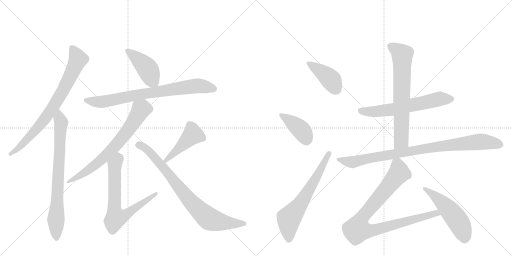
t = 0.00 s
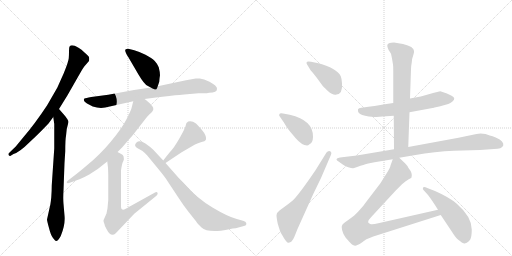
t = 2.52 s
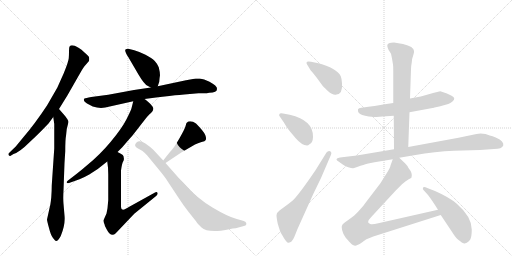
t = 5.04 s
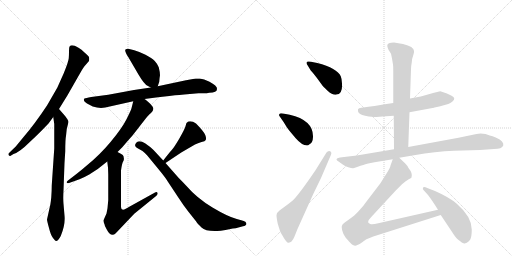
t = 7.55 s
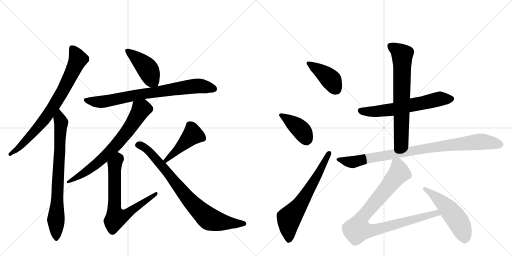
t = 10.07 s
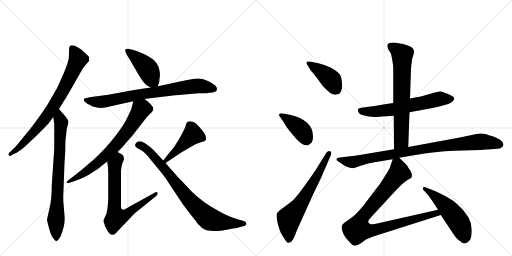
t = 12.59 s

The animated SVG that drew these frames (rendered in a browser with its animation timeline set to each time). Animation: 16 CSS @keyframes rules; one cycle of 12.59 s.

<svg version="1.1" viewBox="0 0 2048 1024" xmlns="http://www.w3.org/2000/svg">
  <g stroke="lightgray" stroke-dasharray="1,1" stroke-width="1" transform="scale(4, 4)">
    <line x1="0" y1="0" x2="256" y2="256"></line>
    <line x1="256" y1="0" x2="0" y2="256"></line>
    <line x1="128" y1="0" x2="128" y2="256"></line>
    <line x1="0" y1="128" x2="256" y2="128"></line>
    <line x1="256" y1="0" x2="512" y2="256"></line>
    <line x1="512" y1="0" x2="256" y2="256"></line>
    <line x1="384" y1="0" x2="384" y2="256"></line>
    <line x1="256" y1="128" x2="512" y2="128"></line>
  </g>
<g transform="scale(1, -1) translate(0, -850)">
   <style type="text/css">
    @keyframes keyframes0 {
      from {
       stroke: black;
       stroke-dashoffset: 781;
       stroke-width: 128;
       }
       72% {
       animation-timing-function: step-end;
       stroke: black;
       stroke-dashoffset: 0;
       stroke-width: 128;
       }
       to {
       stroke: black;
       stroke-width: 1024;
       }
       }
       #make-me-a-hanzi-animation-0 {
         animation: keyframes0 0.885579s both;
         animation-delay: 0.000000s;
         animation-timing-function: linear;
       }
    @keyframes keyframes1 {
      from {
       stroke: black;
       stroke-dashoffset: 770;
       stroke-width: 128;
       }
       71% {
       animation-timing-function: step-end;
       stroke: black;
       stroke-dashoffset: 0;
       stroke-width: 128;
       }
       to {
       stroke: black;
       stroke-width: 1024;
       }
       }
       #make-me-a-hanzi-animation-1 {
         animation: keyframes1 0.876628s both;
         animation-delay: 0.885579s;
         animation-timing-function: linear;
       }
    @keyframes keyframes2 {
      from {
       stroke: black;
       stroke-dashoffset: 433;
       stroke-width: 128;
       }
       58% {
       animation-timing-function: step-end;
       stroke: black;
       stroke-dashoffset: 0;
       stroke-width: 128;
       }
       to {
       stroke: black;
       stroke-width: 1024;
       }
       }
       #make-me-a-hanzi-animation-2 {
         animation: keyframes2 0.602376s both;
         animation-delay: 1.762207s;
         animation-timing-function: linear;
       }
    @keyframes keyframes3 {
      from {
       stroke: black;
       stroke-dashoffset: 774;
       stroke-width: 128;
       }
       72% {
       animation-timing-function: step-end;
       stroke: black;
       stroke-dashoffset: 0;
       stroke-width: 128;
       }
       to {
       stroke: black;
       stroke-width: 1024;
       }
       }
       #make-me-a-hanzi-animation-3 {
         animation: keyframes3 0.879883s both;
         animation-delay: 2.364583s;
         animation-timing-function: linear;
       }
    @keyframes keyframes4 {
      from {
       stroke: black;
       stroke-dashoffset: 706;
       stroke-width: 128;
       }
       70% {
       animation-timing-function: step-end;
       stroke: black;
       stroke-dashoffset: 0;
       stroke-width: 128;
       }
       to {
       stroke: black;
       stroke-width: 1024;
       }
       }
       #make-me-a-hanzi-animation-4 {
         animation: keyframes4 0.824544s both;
         animation-delay: 3.244466s;
         animation-timing-function: linear;
       }
    @keyframes keyframes5 {
      from {
       stroke: black;
       stroke-dashoffset: 703;
       stroke-width: 128;
       }
       70% {
       animation-timing-function: step-end;
       stroke: black;
       stroke-dashoffset: 0;
       stroke-width: 128;
       }
       to {
       stroke: black;
       stroke-width: 1024;
       }
       }
       #make-me-a-hanzi-animation-5 {
         animation: keyframes5 0.822103s both;
         animation-delay: 4.069010s;
         animation-timing-function: linear;
       }
    @keyframes keyframes6 {
      from {
       stroke: black;
       stroke-dashoffset: 447;
       stroke-width: 128;
       }
       59% {
       animation-timing-function: step-end;
       stroke: black;
       stroke-dashoffset: 0;
       stroke-width: 128;
       }
       to {
       stroke: black;
       stroke-width: 1024;
       }
       }
       #make-me-a-hanzi-animation-6 {
         animation: keyframes6 0.613770s both;
         animation-delay: 4.891113s;
         animation-timing-function: linear;
       }
    @keyframes keyframes7 {
      from {
       stroke: black;
       stroke-dashoffset: 809;
       stroke-width: 128;
       }
       72% {
       animation-timing-function: step-end;
       stroke: black;
       stroke-dashoffset: 0;
       stroke-width: 128;
       }
       to {
       stroke: black;
       stroke-width: 1024;
       }
       }
       #make-me-a-hanzi-animation-7 {
         animation: keyframes7 0.908366s both;
         animation-delay: 5.504883s;
         animation-timing-function: linear;
       }
    @keyframes keyframes8 {
      from {
       stroke: black;
       stroke-dashoffset: 412;
       stroke-width: 128;
       }
       57% {
       animation-timing-function: step-end;
       stroke: black;
       stroke-dashoffset: 0;
       stroke-width: 128;
       }
       to {
       stroke: black;
       stroke-width: 1024;
       }
       }
       #make-me-a-hanzi-animation-8 {
         animation: keyframes8 0.585286s both;
         animation-delay: 6.413249s;
         animation-timing-function: linear;
       }
    @keyframes keyframes9 {
      from {
       stroke: black;
       stroke-dashoffset: 405;
       stroke-width: 128;
       }
       57% {
       animation-timing-function: step-end;
       stroke: black;
       stroke-dashoffset: 0;
       stroke-width: 128;
       }
       to {
       stroke: black;
       stroke-width: 1024;
       }
       }
       #make-me-a-hanzi-animation-9 {
         animation: keyframes9 0.579590s both;
         animation-delay: 6.998535s;
         animation-timing-function: linear;
       }
    @keyframes keyframes10 {
      from {
       stroke: black;
       stroke-dashoffset: 646;
       stroke-width: 128;
       }
       68% {
       animation-timing-function: step-end;
       stroke: black;
       stroke-dashoffset: 0;
       stroke-width: 128;
       }
       to {
       stroke: black;
       stroke-width: 1024;
       }
       }
       #make-me-a-hanzi-animation-10 {
         animation: keyframes10 0.775716s both;
         animation-delay: 7.578125s;
         animation-timing-function: linear;
       }
    @keyframes keyframes11 {
      from {
       stroke: black;
       stroke-dashoffset: 623;
       stroke-width: 128;
       }
       67% {
       animation-timing-function: step-end;
       stroke: black;
       stroke-dashoffset: 0;
       stroke-width: 128;
       }
       to {
       stroke: black;
       stroke-width: 1024;
       }
       }
       #make-me-a-hanzi-animation-11 {
         animation: keyframes11 0.756999s both;
         animation-delay: 8.353841s;
         animation-timing-function: linear;
       }
    @keyframes keyframes12 {
      from {
       stroke: black;
       stroke-dashoffset: 695;
       stroke-width: 128;
       }
       69% {
       animation-timing-function: step-end;
       stroke: black;
       stroke-dashoffset: 0;
       stroke-width: 128;
       }
       to {
       stroke: black;
       stroke-width: 1024;
       }
       }
       #make-me-a-hanzi-animation-12 {
         animation: keyframes12 0.815592s both;
         animation-delay: 9.110840s;
         animation-timing-function: linear;
       }
    @keyframes keyframes13 {
      from {
       stroke: black;
       stroke-dashoffset: 910;
       stroke-width: 128;
       }
       75% {
       animation-timing-function: step-end;
       stroke: black;
       stroke-dashoffset: 0;
       stroke-width: 128;
       }
       to {
       stroke: black;
       stroke-width: 1024;
       }
       }
       #make-me-a-hanzi-animation-13 {
         animation: keyframes13 0.990560s both;
         animation-delay: 9.926432s;
         animation-timing-function: linear;
       }
    @keyframes keyframes14 {
      from {
       stroke: black;
       stroke-dashoffset: 921;
       stroke-width: 128;
       }
       75% {
       animation-timing-function: step-end;
       stroke: black;
       stroke-dashoffset: 0;
       stroke-width: 128;
       }
       to {
       stroke: black;
       stroke-width: 1024;
       }
       }
       #make-me-a-hanzi-animation-14 {
         animation: keyframes14 0.999512s both;
         animation-delay: 10.916992s;
         animation-timing-function: linear;
       }
    @keyframes keyframes15 {
      from {
       stroke: black;
       stroke-dashoffset: 519;
       stroke-width: 128;
       }
       63% {
       animation-timing-function: step-end;
       stroke: black;
       stroke-dashoffset: 0;
       stroke-width: 128;
       }
       to {
       stroke: black;
       stroke-width: 1024;
       }
       }
       #make-me-a-hanzi-animation-15 {
         animation: keyframes15 0.672363s both;
         animation-delay: 11.916504s;
         animation-timing-function: linear;
       }
</style>
<path d="M 236 414 L 270 469 L 326 567 Q 333 579 337 584 L 356 606 Q 358 615 356 622 Q 353 628 338 640 Q 326 653 314 659 Q 287 675 279 665 Q 276 662 276 646 Q 276 630 275 617 Q 274 604 255 557 L 229 499 L 188 428 Q 139 354 95 303 L 63 264 L 36 238 Q 32 234 35 229 Q 38 225 41 226 L 54 234 Q 78 241 117 280 Q 143 304 164 325 L 194 356 L 213 382 L 236 414 Z" fill="lightgray"></path> 
<path d="M 200 26 L 188 -28 Q 188 -33 196 -62 Q 203 -91 212 -102 Q 221 -114 224 -114 Q 232 -115 243 -94 Q 262 -47 258 -12 L 254 35 Q 252 56 254 89 L 258 198 L 261 245 Q 261 293 264 306 L 267 334 L 274 362 Q 274 368 270 372 Q 270 374 257 390 L 236 414 C 216 437 209 412 213 382 L 217 354 L 217 256 L 207 109 Q 207 88 205 60 Q 202 32 200 26 Z" fill="lightgray"></path> 
<path d="M 631 505 L 637 523 Q 638 539 640 549 Q 640 561 635 581 Q 629 595 619 606 Q 608 617 582 631 Q 555 644 537 649 L 517 654 Q 509 657 502 652 Q 497 647 513 622 L 555 550 Q 577 513 590 507 L 603 500 C 625 488 625 488 631 505 Z" fill="lightgray"></path> 
<path d="M 868 494 Q 868 501 864 504 Q 860 511 838 523 Q 815 535 799 536 L 783 536 L 744 529 L 631 505 L 603 500 L 536 490 L 433 471 L 365 462 Q 342 458 338 456 Q 334 454 336 449 Q 335 444 348 436 L 371 424 Q 398 415 421 420 L 533 445 L 578 454 L 624 460 Q 649 464 677 466 Q 728 472 737 472 L 794 477 L 817 477 Q 827 477 837 479 Q 868 479 868 494 Z" fill="lightgray"></path> 
<path d="M 533 445 L 526 417 Q 524 409 506 373 Q 488 337 443 283 Q 398 229 347 188 Q 330 173 307 155 L 272 128 Q 265 123 267 120 Q 268 116 276 118 L 318 133 Q 334 139 357 152 L 391 174 L 429 204 L 470 242 L 490 262 Q 510 286 530 308 L 583 376 Q 597 393 604 398 Q 619 412 610 424 Q 604 433 592 443 Q 580 453 578 454 C 554 472 540 474 533 445 Z" fill="lightgray"></path> 
<path d="M 429 204 Q 433 180 433 152 L 433 50 L 430 17 L 426 -4 L 414 -31 Q 413 -35 418 -47 Q 418 -54 427 -68 Q 444 -101 463 -83 L 537 -5 L 622 64 Q 633 73 630 79 Q 627 84 620 80 L 519 24 Q 484 0 484 22 L 484 168 Q 488 198 493 205 Q 497 212 495 219 Q 495 226 491 230 Q 486 234 470 242 C 443 256 425 234 429 204 Z" fill="lightgray"></path> 
<path d="M 662 198 L 725 240 L 780 272 Q 791 278 806 282 Q 821 285 822 289 Q 827 294 821 310 Q 815 325 784 356 Q 768 368 753 364 L 746 358 Q 745 357 742 345 Q 738 332 718 297 Q 697 261 687 250 Q 676 238 653 208 C 635 184 637 181 662 198 Z" fill="lightgray"></path> 
<path d="M 715 138 L 662 198 L 653 208 L 614 250 Q 601 263 580 277 Q 558 291 546 280 Q 534 268 547 259 L 570 246 Q 579 240 589 228 L 631 177 Q 664 137 671 124 L 714 59 Q 734 28 753 4 L 784 -35 Q 789 -44 806 -60 Q 822 -76 869 -74 Q 881 -74 902 -70 L 931 -64 Q 945 -63 950 -61 L 972 -55 Q 988 -53 985 -42 Q 984 -37 972 -33 L 947 -26 Q 912 -17 850 20 Q 788 57 744 108 Q 729 124 715 138 Z" fill="lightgray"></path> 
<path d="M 1243 568 Q 1249 562 1267 539 L 1286 513 Q 1291 505 1311.5 486.5 Q 1332 468 1346 472 Q 1371 474 1368 516 Q 1367 536 1363 545 Q 1349 577 1269 598 L 1244 603 Q 1228 606 1226.5 601 Q 1225 596 1229 591 L 1243 568 Z" fill="lightgray"></path> 
<path d="M 1132 396 Q 1119 398 1118 394 Q 1114 389 1119 384 L 1135 361 Q 1147 340 1156 329 L 1182 298 Q 1208 268 1228 268 Q 1233 268 1238 273 Q 1251 278 1252 302 Q 1254 369 1159 391 L 1132 396 Z" fill="lightgray"></path> 
<path d="M 1306 240 L 1262 169 Q 1200 78 1175 52 Q 1169 46 1145 28 L 1118 8 Q 1106 -1 1106 -10.5 Q 1106 -20 1111 -45 Q 1119 -71 1121.5 -77 Q 1124 -83 1135.5 -101.5 Q 1147 -120 1153 -121 Q 1155 -122 1165 -117 Q 1173 -109 1178 -96 L 1190 -66 L 1253 74 L 1284 138 L 1324 231 Q 1328 243 1320 245.5 Q 1312 248 1306 240 Z" fill="lightgray"></path> 
<path d="M 1573 438 L 1533 432 Q 1528 430 1474 423 L 1446 419 Q 1434 418 1432 413 Q 1429 396 1449 390 Q 1459 387 1475 384 Q 1503 382 1506 382 L 1530 384 L 1575 387 L 1638 401 L 1730 418 Q 1731 418 1761 425 L 1793 434 Q 1801 437 1811 445 Q 1825 459 1806.5 467.5 Q 1788 476 1785 477 L 1761 485 L 1736 479 L 1683 464 L 1640 456 L 1573 438 Z" fill="lightgray"></path> 
<path d="M 1572 592 Q 1573 586 1573 568 L 1573 438 L 1575 387 L 1576 253 C 1576 223 1632 232 1633 262 L 1638 401 L 1640 456 L 1644 573 Q 1644 585 1647 600 Q 1648 617 1653 629 Q 1657 640 1656 646 Q 1656 664 1612 674 L 1576 680 Q 1549 680 1549 667 Q 1549 663 1554 651 L 1564 635 L 1568 616 L 1572 592 Z" fill="lightgray"></path> 
<path d="M 1576 253 L 1445 231 Q 1417 227 1401 225 L 1360 220 Q 1333 215 1357 202 L 1371 192 Q 1379 186 1393 181.5 Q 1407 177 1412.5 177.5 Q 1418 178 1442 187 Q 1466 196 1473 196.5 Q 1480 197 1498 201 L 1571 213 L 1597 219 L 1656 229 Q 1743 244 1815 247 L 1920 250 L 1976 254 Q 2008 254 2013 268 Q 2017 285 1985 299 Q 1969 306 1959 308 L 1942 314 Q 1921 319 1906 314 L 1834 299 L 1633 262 L 1576 253 Z" fill="lightgray"></path> 
<path d="M 1571 213 L 1562 188 Q 1561 179 1545 154 L 1521 116 L 1469 48 Q 1455 27 1434 5 Q 1413 -17 1404 -22 L 1379 -40 Q 1370 -47 1369 -50 Q 1365 -54 1368 -69 Q 1371 -84 1383 -101 L 1398 -118 Q 1401 -121 1408 -128 Q 1415 -134 1425 -132 Q 1435 -130 1449 -119 Q 1463 -108 1466 -107 L 1493 -96 L 1763 -10 C 1792 -1 1781 18 1752 11 L 1513 -43 Q 1489 -49 1481 -46 Q 1463 -40 1485 -18 L 1583 88 L 1608 113 Q 1624 128 1635 133 Q 1645 137 1646 140 Q 1652 156 1634 178 Q 1631 186 1621 196 L 1597 219 C 1579 236 1579 236 1571 213 Z" fill="lightgray"></path> 
<path d="M 1763 -10 L 1811 -82 Q 1824 -103 1833 -109 Q 1842 -115 1847 -120 Q 1858 -126 1861 -123 Q 1869 -123 1881 -108 Q 1887 -96 1887 -68 Q 1887 -17 1827 35 Q 1799 60 1740 86 L 1709 98 Q 1696 104 1692 100 Q 1690 94 1694 90 L 1712 70 Q 1729 48 1752 11 L 1763 -10 Z" fill="lightgray"></path> 
      <clipPath id="make-me-a-hanzi-clip-0">
      <path d="M 236 414 L 270 469 L 326 567 Q 333 579 337 584 L 356 606 Q 358 615 356 622 Q 353 628 338 640 Q 326 653 314 659 Q 287 675 279 665 Q 276 662 276 646 Q 276 630 275 617 Q 274 604 255 557 L 229 499 L 188 428 Q 139 354 95 303 L 63 264 L 36 238 Q 32 234 35 229 Q 38 225 41 226 L 54 234 Q 78 241 117 280 Q 143 304 164 325 L 194 356 L 213 382 L 236 414 Z" fill="lightgray"></path>
      </clipPath>
      <path clip-path="url(#make-me-a-hanzi-clip-0)" d="M 287 659 L 312 612 L 252 487 L 206 412 L 155 344 L 75 258 L 41 233 " fill="none" id="make-me-a-hanzi-animation-0" stroke-dasharray="653 1306" stroke-linecap="round"></path>

      <clipPath id="make-me-a-hanzi-clip-1">
      <path d="M 200 26 L 188 -28 Q 188 -33 196 -62 Q 203 -91 212 -102 Q 221 -114 224 -114 Q 232 -115 243 -94 Q 262 -47 258 -12 L 254 35 Q 252 56 254 89 L 258 198 L 261 245 Q 261 293 264 306 L 267 334 L 274 362 Q 274 368 270 372 Q 270 374 257 390 L 236 414 C 216 437 209 412 213 382 L 217 354 L 217 256 L 207 109 Q 207 88 205 60 Q 202 32 200 26 Z" fill="lightgray"></path>
      </clipPath>
      <path clip-path="url(#make-me-a-hanzi-clip-1)" d="M 238 405 L 236 389 L 245 359 L 224 -32 L 226 -107 " fill="none" id="make-me-a-hanzi-animation-1" stroke-dasharray="642 1284" stroke-linecap="round"></path>

      <clipPath id="make-me-a-hanzi-clip-2">
      <path d="M 631 505 L 637 523 Q 638 539 640 549 Q 640 561 635 581 Q 629 595 619 606 Q 608 617 582 631 Q 555 644 537 649 L 517 654 Q 509 657 502 652 Q 497 647 513 622 L 555 550 Q 577 513 590 507 L 603 500 C 625 488 625 488 631 505 Z" fill="lightgray"></path>
      </clipPath>
      <path clip-path="url(#make-me-a-hanzi-clip-2)" d="M 510 647 L 582 585 L 622 513 " fill="none" id="make-me-a-hanzi-animation-2" stroke-dasharray="305 610" stroke-linecap="round"></path>

      <clipPath id="make-me-a-hanzi-clip-3">
      <path d="M 868 494 Q 868 501 864 504 Q 860 511 838 523 Q 815 535 799 536 L 783 536 L 744 529 L 631 505 L 603 500 L 536 490 L 433 471 L 365 462 Q 342 458 338 456 Q 334 454 336 449 Q 335 444 348 436 L 371 424 Q 398 415 421 420 L 533 445 L 578 454 L 624 460 Q 649 464 677 466 Q 728 472 737 472 L 794 477 L 817 477 Q 827 477 837 479 Q 868 479 868 494 Z" fill="lightgray"></path>
      </clipPath>
      <path clip-path="url(#make-me-a-hanzi-clip-3)" d="M 344 450 L 412 443 L 573 475 L 782 506 L 855 495 " fill="none" id="make-me-a-hanzi-animation-3" stroke-dasharray="646 1292" stroke-linecap="round"></path>

      <clipPath id="make-me-a-hanzi-clip-4">
      <path d="M 533 445 L 526 417 Q 524 409 506 373 Q 488 337 443 283 Q 398 229 347 188 Q 330 173 307 155 L 272 128 Q 265 123 267 120 Q 268 116 276 118 L 318 133 Q 334 139 357 152 L 391 174 L 429 204 L 470 242 L 490 262 Q 510 286 530 308 L 583 376 Q 597 393 604 398 Q 619 412 610 424 Q 604 433 592 443 Q 580 453 578 454 C 554 472 540 474 533 445 Z" fill="lightgray"></path>
      </clipPath>
      <path clip-path="url(#make-me-a-hanzi-clip-4)" d="M 573 442 L 569 415 L 521 342 L 440 244 L 330 153 L 272 122 " fill="none" id="make-me-a-hanzi-animation-4" stroke-dasharray="578 1156" stroke-linecap="round"></path>

      <clipPath id="make-me-a-hanzi-clip-5">
      <path d="M 429 204 Q 433 180 433 152 L 433 50 L 430 17 L 426 -4 L 414 -31 Q 413 -35 418 -47 Q 418 -54 427 -68 Q 444 -101 463 -83 L 537 -5 L 622 64 Q 633 73 630 79 Q 627 84 620 80 L 519 24 Q 484 0 484 22 L 484 168 Q 488 198 493 205 Q 497 212 495 219 Q 495 226 491 230 Q 486 234 470 242 C 443 256 425 234 429 204 Z" fill="lightgray"></path>
      </clipPath>
      <path clip-path="url(#make-me-a-hanzi-clip-5)" d="M 472 230 L 473 215 L 459 193 L 458 174 L 457 20 L 464 -22 L 506 -8 L 625 76 " fill="none" id="make-me-a-hanzi-animation-5" stroke-dasharray="575 1150" stroke-linecap="round"></path>

      <clipPath id="make-me-a-hanzi-clip-6">
      <path d="M 662 198 L 725 240 L 780 272 Q 791 278 806 282 Q 821 285 822 289 Q 827 294 821 310 Q 815 325 784 356 Q 768 368 753 364 L 746 358 Q 745 357 742 345 Q 738 332 718 297 Q 697 261 687 250 Q 676 238 653 208 C 635 184 637 181 662 198 Z" fill="lightgray"></path>
      </clipPath>
      <path clip-path="url(#make-me-a-hanzi-clip-6)" d="M 812 296 L 770 310 L 664 209 " fill="none" id="make-me-a-hanzi-animation-6" stroke-dasharray="319 638" stroke-linecap="round"></path>

      <clipPath id="make-me-a-hanzi-clip-7">
      <path d="M 715 138 L 662 198 L 653 208 L 614 250 Q 601 263 580 277 Q 558 291 546 280 Q 534 268 547 259 L 570 246 Q 579 240 589 228 L 631 177 Q 664 137 671 124 L 714 59 Q 734 28 753 4 L 784 -35 Q 789 -44 806 -60 Q 822 -76 869 -74 Q 881 -74 902 -70 L 931 -64 Q 945 -63 950 -61 L 972 -55 Q 988 -53 985 -42 Q 984 -37 972 -33 L 947 -26 Q 912 -17 850 20 Q 788 57 744 108 Q 729 124 715 138 Z" fill="lightgray"></path>
      </clipPath>
      <path clip-path="url(#make-me-a-hanzi-clip-7)" d="M 552 270 L 567 267 L 598 243 L 741 68 L 825 -17 L 848 -30 L 879 -37 L 974 -44 " fill="none" id="make-me-a-hanzi-animation-7" stroke-dasharray="681 1362" stroke-linecap="round"></path>

      <clipPath id="make-me-a-hanzi-clip-8">
      <path d="M 1243 568 Q 1249 562 1267 539 L 1286 513 Q 1291 505 1311.5 486.5 Q 1332 468 1346 472 Q 1371 474 1368 516 Q 1367 536 1363 545 Q 1349 577 1269 598 L 1244 603 Q 1228 606 1226.5 601 Q 1225 596 1229 591 L 1243 568 Z" fill="lightgray"></path>
      </clipPath>
      <path clip-path="url(#make-me-a-hanzi-clip-8)" d="M 1232 597 L 1314 540 L 1345 493 " fill="none" id="make-me-a-hanzi-animation-8" stroke-dasharray="284 568" stroke-linecap="round"></path>

      <clipPath id="make-me-a-hanzi-clip-9">
      <path d="M 1132 396 Q 1119 398 1118 394 Q 1114 389 1119 384 L 1135 361 Q 1147 340 1156 329 L 1182 298 Q 1208 268 1228 268 Q 1233 268 1238 273 Q 1251 278 1252 302 Q 1254 369 1159 391 L 1132 396 Z" fill="lightgray"></path>
      </clipPath>
      <path clip-path="url(#make-me-a-hanzi-clip-9)" d="M 1126 390 L 1204 331 L 1226 285 " fill="none" id="make-me-a-hanzi-animation-9" stroke-dasharray="277 554" stroke-linecap="round"></path>

      <clipPath id="make-me-a-hanzi-clip-10">
      <path d="M 1306 240 L 1262 169 Q 1200 78 1175 52 Q 1169 46 1145 28 L 1118 8 Q 1106 -1 1106 -10.5 Q 1106 -20 1111 -45 Q 1119 -71 1121.5 -77 Q 1124 -83 1135.5 -101.5 Q 1147 -120 1153 -121 Q 1155 -122 1165 -117 Q 1173 -109 1178 -96 L 1190 -66 L 1253 74 L 1284 138 L 1324 231 Q 1328 243 1320 245.5 Q 1312 248 1306 240 Z" fill="lightgray"></path>
      </clipPath>
      <path clip-path="url(#make-me-a-hanzi-clip-10)" d="M 1156 -109 L 1156 -24 L 1204 37 L 1315 236 " fill="none" id="make-me-a-hanzi-animation-10" stroke-dasharray="518 1036" stroke-linecap="round"></path>

      <clipPath id="make-me-a-hanzi-clip-11">
      <path d="M 1573 438 L 1533 432 Q 1528 430 1474 423 L 1446 419 Q 1434 418 1432 413 Q 1429 396 1449 390 Q 1459 387 1475 384 Q 1503 382 1506 382 L 1530 384 L 1575 387 L 1638 401 L 1730 418 Q 1731 418 1761 425 L 1793 434 Q 1801 437 1811 445 Q 1825 459 1806.5 467.5 Q 1788 476 1785 477 L 1761 485 L 1736 479 L 1683 464 L 1640 456 L 1573 438 Z" fill="lightgray"></path>
      </clipPath>
      <path clip-path="url(#make-me-a-hanzi-clip-11)" d="M 1443 408 L 1503 404 L 1551 409 L 1759 454 L 1805 455 " fill="none" id="make-me-a-hanzi-animation-11" stroke-dasharray="495 990" stroke-linecap="round"></path>

      <clipPath id="make-me-a-hanzi-clip-12">
      <path d="M 1572 592 Q 1573 586 1573 568 L 1573 438 L 1575 387 L 1576 253 C 1576 223 1632 232 1633 262 L 1638 401 L 1640 456 L 1644 573 Q 1644 585 1647 600 Q 1648 617 1653 629 Q 1657 640 1656 646 Q 1656 664 1612 674 L 1576 680 Q 1549 680 1549 667 Q 1549 663 1554 651 L 1564 635 L 1568 616 L 1572 592 Z" fill="lightgray"></path>
      </clipPath>
      <path clip-path="url(#make-me-a-hanzi-clip-12)" d="M 1560 666 L 1609 629 L 1605 287 L 1582 260 " fill="none" id="make-me-a-hanzi-animation-12" stroke-dasharray="567 1134" stroke-linecap="round"></path>

      <clipPath id="make-me-a-hanzi-clip-13">
      <path d="M 1576 253 L 1445 231 Q 1417 227 1401 225 L 1360 220 Q 1333 215 1357 202 L 1371 192 Q 1379 186 1393 181.5 Q 1407 177 1412.5 177.5 Q 1418 178 1442 187 Q 1466 196 1473 196.5 Q 1480 197 1498 201 L 1571 213 L 1597 219 L 1656 229 Q 1743 244 1815 247 L 1920 250 L 1976 254 Q 2008 254 2013 268 Q 2017 285 1985 299 Q 1969 306 1959 308 L 1942 314 Q 1921 319 1906 314 L 1834 299 L 1633 262 L 1576 253 Z" fill="lightgray"></path>
      </clipPath>
      <path clip-path="url(#make-me-a-hanzi-clip-13)" d="M 1355 212 L 1410 202 L 1690 254 L 1905 282 L 1930 284 L 2000 272 " fill="none" id="make-me-a-hanzi-animation-13" stroke-dasharray="782 1564" stroke-linecap="round"></path>

      <clipPath id="make-me-a-hanzi-clip-14">
      <path d="M 1571 213 L 1562 188 Q 1561 179 1545 154 L 1521 116 L 1469 48 Q 1455 27 1434 5 Q 1413 -17 1404 -22 L 1379 -40 Q 1370 -47 1369 -50 Q 1365 -54 1368 -69 Q 1371 -84 1383 -101 L 1398 -118 Q 1401 -121 1408 -128 Q 1415 -134 1425 -132 Q 1435 -130 1449 -119 Q 1463 -108 1466 -107 L 1493 -96 L 1763 -10 C 1792 -1 1781 18 1752 11 L 1513 -43 Q 1489 -49 1481 -46 Q 1463 -40 1485 -18 L 1583 88 L 1608 113 Q 1624 128 1635 133 Q 1645 137 1646 140 Q 1652 156 1634 178 Q 1631 186 1621 196 L 1597 219 C 1579 236 1579 236 1571 213 Z" fill="lightgray"></path>
      </clipPath>
      <path clip-path="url(#make-me-a-hanzi-clip-14)" d="M 1593 207 L 1596 158 L 1448 -21 L 1431 -67 L 1460 -73 L 1493 -71 L 1745 -2 L 1754 -8 " fill="none" id="make-me-a-hanzi-animation-14" stroke-dasharray="793 1586" stroke-linecap="round"></path>

      <clipPath id="make-me-a-hanzi-clip-15">
      <path d="M 1763 -10 L 1811 -82 Q 1824 -103 1833 -109 Q 1842 -115 1847 -120 Q 1858 -126 1861 -123 Q 1869 -123 1881 -108 Q 1887 -96 1887 -68 Q 1887 -17 1827 35 Q 1799 60 1740 86 L 1709 98 Q 1696 104 1692 100 Q 1690 94 1694 90 L 1712 70 Q 1729 48 1752 11 L 1763 -10 Z" fill="lightgray"></path>
      </clipPath>
      <path clip-path="url(#make-me-a-hanzi-clip-15)" d="M 1696 96 L 1753 54 L 1807 -1 L 1845 -58 L 1858 -103 " fill="none" id="make-me-a-hanzi-animation-15" stroke-dasharray="391 782" stroke-linecap="round"></path>

</g>
</svg>
